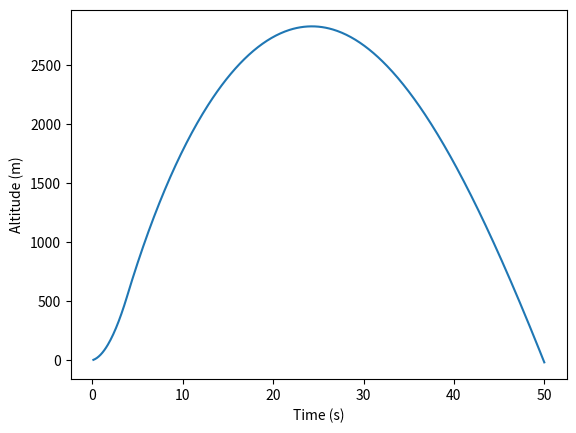

Here is the Python script that generated this plot:
import numpy as np
import matplotlib.pyplot as plt

#Initial Constants
velocity = 20 #m/s
altitude = 0 #m
time = 0 #s
mass = 34 #kg
dt = 0.1 #s
g = -9.81 #m/s/s
burn_time = 3.9 #s
drag_coefficient = 0.5  #Cd
cross_sec_area = 0.0193  #m^2
density_sea_level = 1.225  #kg/m^3
atmospheric_scale_height = 8500 #m

def calculate_thrust(time, burn_time):
    """Calculates the thrust of the flight simulation."""
    if time < burn_time:
        thrust = 2500
    else:
        thrust = 0
    return thrust

def calculate_density(density_sea_level, altitude, atmospheric_scale_height):
    """Calculates the density of the flight simulation."""
    density = density_sea_level * np.exp(-altitude / atmospheric_scale_height)
    return density

def calculate_drag(drag_coefficient, density, velocity, cross_sec_area):
    """Calculates the drag of the flight simulation."""
    drag = drag_coefficient * density * velocity ** 2 / 2 * cross_sec_area
    if velocity > 0:
        drag = -drag
    else:
        drag = +drag
    return drag

def calculate_acceleration(thrust, drag, mass, g):
    """Calculates the acceleration of the flight simulation."""
    acceleration = (thrust + drag + mass * g) / mass
    return acceleration

def update_velocity(velocity, acceleration, dt):
    """Updates the velocity of the flight simulation."""
    new_velocity = velocity + acceleration * dt
    return new_velocity

def update_altitude(altitude, new_velocity, dt):
    """Updates the altitude of the flight simulation."""
    new_altitude = altitude + new_velocity * dt
    return new_altitude

def simulate_flight(velocity, altitude, time, mass, dt, burn_time, g, drag_coefficient, cross_sec_area, density_sea_level, atmospheric_scale_height):
    """Runs the flight simulation loop and returns (altitude_list, time_list)."""
    altitude_list = []
    time_list = []
    while altitude >= 0:
        thrust = calculate_thrust(time, burn_time)
        density = calculate_density(density_sea_level, altitude, atmospheric_scale_height)
        drag = calculate_drag(drag_coefficient, density, velocity, cross_sec_area)
        acceleration = calculate_acceleration(thrust, drag, mass, g)
        velocity = update_velocity(velocity, acceleration, dt)
        altitude = update_altitude(altitude, velocity, dt)
        time = time + dt
        altitude_list.append(altitude)
        time_list.append(time)
    return time_list, altitude_list

def plot_results(time_list, altitude_list):
    """Plots the results of the flight simulation."""
    plt.plot(time_list, altitude_list)
    plt.xlabel("Time (s)")
    plt.ylabel("Altitude (m)")
    plt.show()

def main():
    """Runs the flight simulation loop."""
    time_list, altitude_list = simulate_flight(velocity, altitude, time, mass, dt, burn_time, g, drag_coefficient, cross_sec_area,
                    density_sea_level, atmospheric_scale_height)
    plot_results(time_list, altitude_list)

if __name__ == "__main__":
    main()
